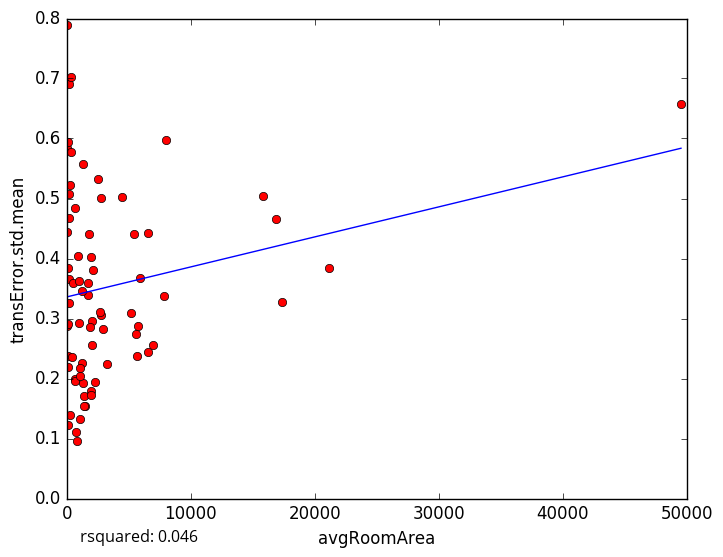

Source data for this figure (header and first rows):
avgRoomArea, transError.std.mean
7978, 0.598
21174, 0.3834
624.2, 0.1984
80.84, 0.1227
1472, 0.1538
34.88, 0.444
2550, 0.5318
1963, 0.4021
2781, 0.306
1048, 0.1333
2296, 0.1947
722.9, 0.1104
238.7, 0.1398
1919, 0.1784
68.82, 0.2198
6552, 0.2434
6943, 0.2561
1734, 0.3385
35.65, 0.5839
151.4, 0.3258
99.37, 0.5942
301.9, 0.5774
121.7, 0.3838
117.7, 0.6984
159.2, 0.366
159.2, 0.6906
859.9, 0.4043
1771, 0.4415
91.98, 0.2377
1184, 0.2251
1997, 0.2562
49525, 0.6567
469.2, 0.3586
943.4, 0.363
42.04, 0.2874
199.2, 0.5073
788.6, 0.09644
453.5, 0.2364
1693, 0.3598
5552, 0.2736
363.3, 0.7023
1289, 0.5582
2952, 0.2825
977.3, 0.292
5426, 0.4416
2723, 0.5011
1209, 0.3463
16879, 0.4662
5157, 0.3097
15833, 0.5038
1087, 0.2181
1294, 0.1933
2704, 0.3104
4465, 0.5021
2060, 0.2956
6566, 0.4424
7841, 0.3371
1886, 0.2864
685, 0.1954
1404, 0.1714
... 18 more rows
